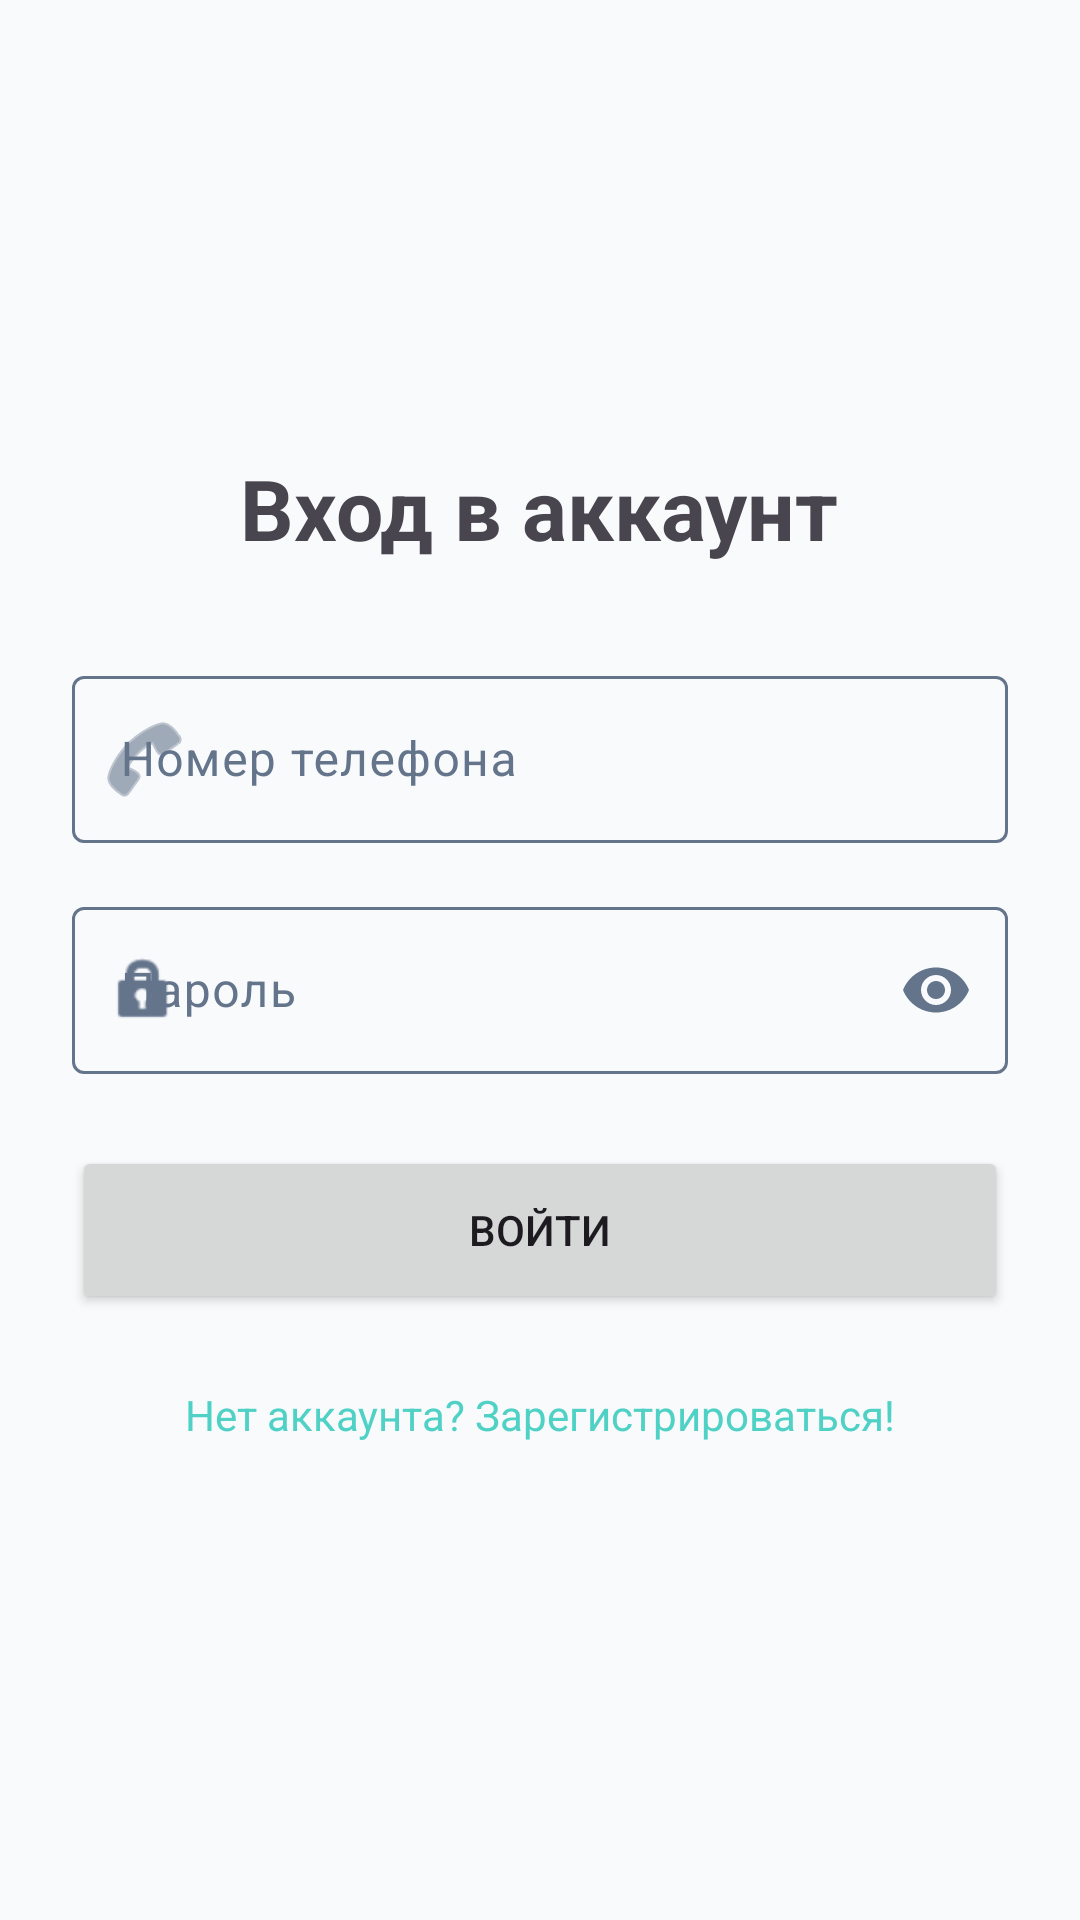

Android layout source for this screen:
<!-- AndroidManifest.xml: application theme Theme.LostFound -->
<!-- res/layout/fragment_login.xml -->
<?xml version="1.0" encoding="utf-8"?>
<LinearLayout xmlns:android="http://schemas.android.com/apk/res/android"
    xmlns:app="http://schemas.android.com/apk/res-auto"
    android:layout_width="match_parent"
    android:layout_height="match_parent"
    android:gravity="center_vertical"
    android:orientation="vertical"
    android:padding="24dp">

    <TextView
        android:layout_width="wrap_content"
        android:layout_height="wrap_content"
        android:layout_gravity="center_horizontal"
        android:layout_marginBottom="32dp"
        android:text="Вход в аккаунт"
        android:textSize="28sp"
        android:textStyle="bold" />

    <com.google.android.material.textfield.TextInputLayout
        android:id="@+id/login_input_layout"
        style="@style/Widget.Material3.TextInputLayout.OutlinedBox"
        android:layout_width="match_parent"
        android:layout_height="wrap_content"
        android:layout_marginBottom="16dp"
        android:hint="Номер телефона"
        app:startIconDrawable="@android:drawable/ic_menu_call">

        <com.google.android.material.textfield.TextInputEditText
            android:id="@+id/login_input"
            android:layout_width="match_parent"
            android:layout_height="wrap_content"
            android:inputType="phone" />
    </com.google.android.material.textfield.TextInputLayout>

    <com.google.android.material.textfield.TextInputLayout
        android:id="@+id/password_input_layout"
        style="@style/Widget.Material3.TextInputLayout.OutlinedBox"
        android:layout_width="match_parent"
        android:layout_height="wrap_content"
        android:hint="Пароль"
        app:endIconMode="password_toggle"
        app:startIconDrawable="@android:drawable/ic_lock_idle_lock">

        <com.google.android.material.textfield.TextInputEditText
            android:id="@+id/password_input"
            android:layout_width="match_parent"
            android:layout_height="wrap_content"
            android:inputType="textPassword" />
    </com.google.android.material.textfield.TextInputLayout>

    <Button
        android:id="@+id/btn_login_submit"
        android:layout_width="match_parent"
        android:layout_height="56dp"
        android:layout_marginTop="24dp"
        android:text="Войти" />

    <TextView
        android:id="@+id/tv_go_to_register"
        android:layout_width="wrap_content"
        android:layout_height="wrap_content"
        android:layout_gravity="center_horizontal"
        android:layout_marginTop="16dp"
        android:padding="8dp"
        android:text="Нет аккаунта? Зарегистрироваться!"
        android:textColor="?attr/colorPrimary" />

</LinearLayout>
<!-- resources referenced by this layout -->
<resources>
  <style name="Theme.LostFound" parent="Base.Theme.LostFound" />
  <style name="Base.Theme.LostFound" parent="Theme.Material3.DayNight.NoActionBar">
          <item name="colorPrimary">@color/cyan_base</item>
          <item name="colorOnPrimary">@color/text_primary_L</item>
          <item name="colorSecondary">@color/cyan_base</item>
          <item name="colorOnSecondary">@color/text_primary_L</item>
  
          <item name="android:colorBackground">@color/background_L</item>
          <item name="colorOnBackground">@color/text_primary_L</item>
          <item name="colorSurface">@color/kartochki_L</item>
          <item name="colorOnSurface">@color/text_primary_L</item>
          <item name="colorOnSurfaceVariant">@color/text_NonPrimary_L</item>
  
          <item name="colorOutline">@color/text_NonPrimary_L</item>
          <item name="colorOutlineVariant">@color/border_L</item>
          <item name="colorSurfaceVariant">@color/border_L</item>
      </style>
  <color name="cyan_base">#4FD1C5</color>
  <color name="text_primary_L">#0F172A</color>
  <color name="background_L"> #F8FAFC</color>
  <color name="kartochki_L">#FFFFFF</color>
  <color name="text_NonPrimary_L">#64748B</color>
  <color name="border_L">#E2E8F0</color>
</resources>
